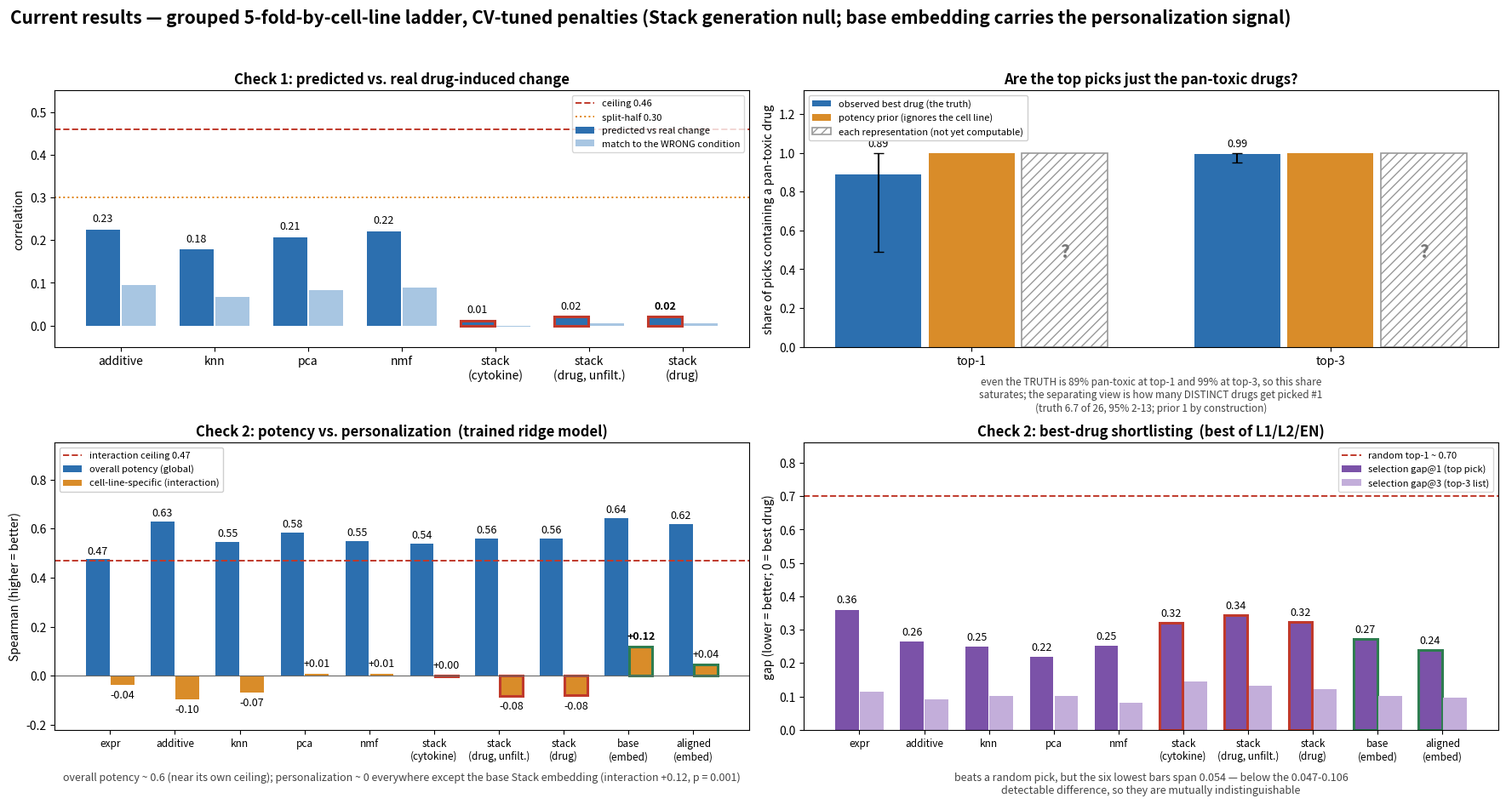

This chart was generated by the following Python code:
"""Four-panel summary of the Tahoe generation eval (slide 6 of the harness overview).

Numbers are the reported values in ``docs/tahoe_generation_results.md`` (branch
``tahoe-generation-eval``); this script only lays them out, so the slide figure can be
regenerated without re-running the Alpine pipeline.

    python3 scripts/plot_generation_eval_summary.py [--out docs/figures/generation_eval_summary.png]
"""

from __future__ import annotations

import argparse
from pathlib import Path

import matplotlib

matplotlib.use("Agg")
import matplotlib.pyplot as plt
import numpy as np

# --- reported values -------------------------------------------------------------------
# Check 1: delta-Pearson of each source against the real Tahoe delta, and the off-diagonal
# (wrong-condition) control.
CHECK1 = {
    "additive": (0.225, 0.095),
    "knn": (0.178, 0.067),
    "pca": (0.207, 0.083),
    "nmf": (0.221, 0.088),
    "stack\n(cytokine)": (0.012, -0.002),
    "stack\n(drug, unfilt.)": (0.021, 0.006),
    "stack\n(drug)": (0.021, 0.006),
}
DELTA_CEILING, DELTA_SPLIT_HALF = 0.46, 0.30

INTERACTION_CEILING = 0.47  # GDSC2 vs CTRPv2 agreement on the cell-line-specific axis

# Check 2, ridge (L2): overall potency (global) and cell-line-specific response (interaction).
CHECK2_RIDGE = {
    "expr": (0.475, -0.037),
    "additive": (0.628, -0.095),
    "knn": (0.547, -0.068),
    "pca": (0.585, 0.007),
    "nmf": (0.550, 0.007),
    "stack\n(cytokine)": (0.539, -0.003),
    "stack\n(drug, unfilt.)": (0.561, -0.082),
    "stack\n(drug)": (0.561, -0.079),
    "base\n(embed)": (0.644, 0.119),
    "aligned\n(embed)": (0.618, 0.045),
}
# Selection gap@k, lowest across the L1/L2/EN sweep (each k minimized independently).
SEL_GAP = {
    "expr": (0.360, 0.114),
    "additive": (0.264, 0.091),
    "knn": (0.250, 0.101),
    "pca": (0.219, 0.102),
    "nmf": (0.251, 0.082),
    "stack\n(cytokine)": (0.320, 0.144),
    "stack\n(drug, unfilt.)": (0.343, 0.133),
    "stack\n(drug)": (0.324, 0.122),
    "base\n(embed)": (0.273, 0.102),
    "aligned\n(embed)": (0.240, 0.096),
}
RANDOM_TOP1 = 0.70  # range-normalized gap of a random ranking on a right-skewed AUC panel

# How often the line's genuinely best drug is already one of the broadly-active (pan-toxic)
# compounds, measured on real GDSC2 AUC resampled to the Check-2 geometry (50 lines x 26 drugs).
# Produced by scripts/pick_concentration_reference.py -> results/pick_concentration_reference.json.
TOXIC_SHARE_OBSERVED = {1: (0.890, 0.489, 1.000), 3: (0.994, 0.950, 1.000)}  # mean, lo95, hi95
TOXIC_SHARE_PRIOR = {1: 1.0, 3: 1.0}  # potency prior picks by mean AUC -> pan-actives by definition
DISTINCT_TOP1_OBSERVED = (6.7, 2.0, 13.0)  # distinct drugs ever best, out of 26

BLUE, BLUE_LT = "#2C6FAF", "#A8C6E2"
ORANGE, PURPLE, PURPLE_LT = "#D98C29", "#7B52A8", "#C3AEDA"
STACK_RED, BASE_GREEN = "#C0392B", "#2E7D50"


def _edges(labels: list[str]) -> tuple[list[str], list[float]]:
    """Outline (not refill) the Stack rows, so the series legend stays truthful."""
    colors, widths = [], []
    for lab in labels:
        if "stack" in lab:
            colors.append(STACK_RED)
            widths.append(2.2)
        elif "embed" in lab:
            colors.append(BASE_GREEN)
            widths.append(2.2)
        else:
            colors.append("none")
            widths.append(0.0)
    return colors, widths


def _annotate(ax, xs, values, *, fmt="{:.2f}", pad=0.012, bold_idx=()):
    for i, (x, v) in enumerate(zip(xs, values)):
        v = 0.0 if abs(v) < 0.005 else v
        ax.annotate(
            fmt.format(v),
            (x, v + pad if v >= 0 else v - pad),
            ha="center",
            va="bottom" if v >= 0 else "top",
            fontsize=9,
            fontweight="bold" if i in bold_idx else "normal",
        )


def panel_check1(ax) -> None:
    labels = list(CHECK1)
    vals = np.array(list(CHECK1.values()))
    x = np.arange(len(labels))
    ec, lw = _edges(labels)
    ax.bar(
        x - 0.19, vals[:, 0], 0.36, color=BLUE, edgecolor=ec, linewidth=lw,
        label="predicted vs real change",
    )
    ax.bar(x + 0.19, vals[:, 1], 0.36, color=BLUE_LT, label="match to the WRONG condition")
    ax.axhline(DELTA_CEILING, ls="--", color="#C0392B", lw=1.4, label=f"ceiling {DELTA_CEILING:.2f}")
    ax.axhline(DELTA_SPLIT_HALF, ls=":", color="#E08214", lw=1.4, label=f"split-half {DELTA_SPLIT_HALF:.2f}")
    _annotate(ax, x - 0.19, vals[:, 0], bold_idx=(len(labels) - 1,))
    ax.set_xticks(x, labels)
    ax.set_ylim(-0.05, 0.55)
    ax.set_ylabel("correlation")
    ax.set_title("Check 1: predicted vs. real drug-induced change", fontweight="bold")
    ax.legend(fontsize=8, loc="upper right")


def panel_toxic_share(ax) -> None:
    """How often a pan-toxic drug is in the top k -- for the truth and for a line-blind ranker.

    The model bars are deliberately absent: `_penalized_preds` discards its per-pair predictions,
    so no representation's shortlist is recoverable from anything in `results/` yet.
    """
    ks = (1, 3)
    x = np.arange(len(ks))
    obs = [TOXIC_SHARE_OBSERVED[k][0] for k in ks]
    err = np.array([[TOXIC_SHARE_OBSERVED[k][0] - TOXIC_SHARE_OBSERVED[k][1] for k in ks],
                    [TOXIC_SHARE_OBSERVED[k][2] - TOXIC_SHARE_OBSERVED[k][0] for k in ks]])
    ax.bar(x - 0.26, obs, 0.24, color=BLUE, yerr=err, capsize=4,
           label="observed best drug (the truth)")
    ax.bar(x, [TOXIC_SHARE_PRIOR[k] for k in ks], 0.24, color=ORANGE,
           label="potency prior (ignores the cell line)")
    ax.bar(x + 0.26, [1.0, 1.0], 0.24, facecolor="none", edgecolor="#999999", hatch="///",
           linewidth=1.2, label="each representation (not yet computable)")
    for xi, k in zip(x, ks):
        ax.annotate(f"{TOXIC_SHARE_OBSERVED[k][0]:.2f}",
                    (xi - 0.26, TOXIC_SHARE_OBSERVED[k][2] + 0.03),
                    ha="center", fontsize=9)
    for xi in x:
        ax.annotate("?", (xi + 0.26, 0.46), ha="center", fontsize=15, color="#777777",
                    fontweight="bold")
    ax.set_xticks(x, [f"top-{k}" for k in ks])
    ax.set_ylim(0, 1.32)
    ax.set_ylabel("share of picks containing a pan-toxic drug")
    ax.set_title("Are the top picks just the pan-toxic drugs?", fontweight="bold")
    ax.legend(fontsize=8, loc="upper left", framealpha=0.95)
    ax.set_xlabel(
        f"even the TRUTH is {obs[0]:.0%} pan-toxic at top-1 and {obs[1]:.0%} at top-3, so this share\n"
        f"saturates; the separating view is how many DISTINCT drugs get picked #1\n"
        f"(truth {DISTINCT_TOP1_OBSERVED[0]:.1f} of 26, 95% {DISTINCT_TOP1_OBSERVED[1]:.0f}-"
        f"{DISTINCT_TOP1_OBSERVED[2]:.0f}; prior 1 by construction)",
        fontsize=8.5, color="#444444", labelpad=8,
    )


def panel_check2(ax) -> None:
    labels = list(CHECK2_RIDGE)
    vals = np.array(list(CHECK2_RIDGE.values()))
    x = np.arange(len(labels))
    ax.bar(x - 0.19, vals[:, 0], 0.36, color=BLUE, label="overall potency (global)")
    ec, lw = _edges(labels)
    ax.bar(
        x + 0.19, vals[:, 1], 0.36, color=ORANGE, edgecolor=ec, linewidth=lw,
        label="cell-line-specific (interaction)",
    )
    ax.axhline(INTERACTION_CEILING, ls="--", color="#C0392B", lw=1.4, label=f"interaction ceiling {INTERACTION_CEILING:.2f}")
    ax.axhline(0, color="#666666", lw=0.8)
    _annotate(ax, x - 0.19, vals[:, 0])
    _annotate(ax, x + 0.19, vals[:, 1], fmt="{:+.2f}", pad=0.02, bold_idx=(labels.index("base\n(embed)"),))
    ax.set_xticks(x, labels, fontsize=8.5)
    ax.set_ylim(-0.22, 0.95)
    ax.set_ylabel("Spearman (higher = better)")
    ax.set_title("Check 2: potency vs. personalization  (trained ridge model)", fontweight="bold")
    ax.legend(fontsize=8, loc="upper left", framealpha=0.95)


def panel_selection_gap(ax) -> None:
    labels = list(SEL_GAP)
    vals = np.array(list(SEL_GAP.values()))
    x = np.arange(len(labels))
    ec, lw = _edges(labels)
    ax.bar(
        x - 0.19, vals[:, 0], 0.36, color=PURPLE, edgecolor=ec, linewidth=lw,
        label="selection gap@1 (top pick)",
    )
    ax.bar(x + 0.19, vals[:, 1], 0.36, color=PURPLE_LT, label="selection gap@3 (top-3 list)")
    ax.axhline(RANDOM_TOP1, ls="--", color="#C0392B", lw=1.4, label=f"random top-1 ~ {RANDOM_TOP1:.2f}")
    _annotate(ax, x - 0.19, vals[:, 0])
    ax.set_xticks(x, labels, fontsize=8.5)
    ax.set_ylim(0, 0.86)
    ax.set_ylabel("gap (lower = better; 0 = best drug)")
    ax.set_title("Check 2: best-drug shortlisting  (best of L1/L2/EN)", fontweight="bold")
    ax.legend(fontsize=8, loc="upper right")


def main() -> None:
    ap = argparse.ArgumentParser(description=__doc__)
    ap.add_argument("--out", type=Path, default=Path("docs/figures/generation_eval_summary.png"))
    args = ap.parse_args()

    fig = plt.figure(figsize=(17.8, 9.6), dpi=150)
    grid = fig.add_gridspec(2, 2, height_ratios=(1.0, 1.12))
    axes = {
        "check1": fig.add_subplot(grid[0, 0]),
        "toxic": fig.add_subplot(grid[0, 1]),
        "check2": fig.add_subplot(grid[1, 0]),
        "gap": fig.add_subplot(grid[1, 1]),
    }
    panel_check1(axes["check1"])
    panel_toxic_share(axes["toxic"])
    panel_check2(axes["check2"])
    panel_selection_gap(axes["gap"])

    axes["check2"].set_xlabel(
        "overall potency ~ 0.6 (near its own ceiling); personalization ~ 0 everywhere except the "
        "base Stack embedding (interaction +0.12, p = 0.001)",
        fontsize=9,
        color="#444444",
        labelpad=8,
    )
    axes["gap"].set_xlabel(
        "beats a random pick, but the six lowest bars span 0.054 — below the 0.047-0.106\n"
        "detectable difference, so they are mutually indistinguishable",
        fontsize=9,
        color="#444444",
        labelpad=8,
    )
    fig.suptitle(
        "Current results — grouped 5-fold-by-cell-line ladder, CV-tuned penalties "
        "(Stack generation null; base embedding carries the personalization signal)",
        fontsize=15,
        fontweight="bold",
        x=0.01,
        ha="left",
    )
    fig.tight_layout(rect=(0, 0, 1, 0.955))
    args.out.parent.mkdir(parents=True, exist_ok=True)
    fig.savefig(args.out, bbox_inches="tight")
    print(f"wrote {args.out}")


if __name__ == "__main__":
    main()
